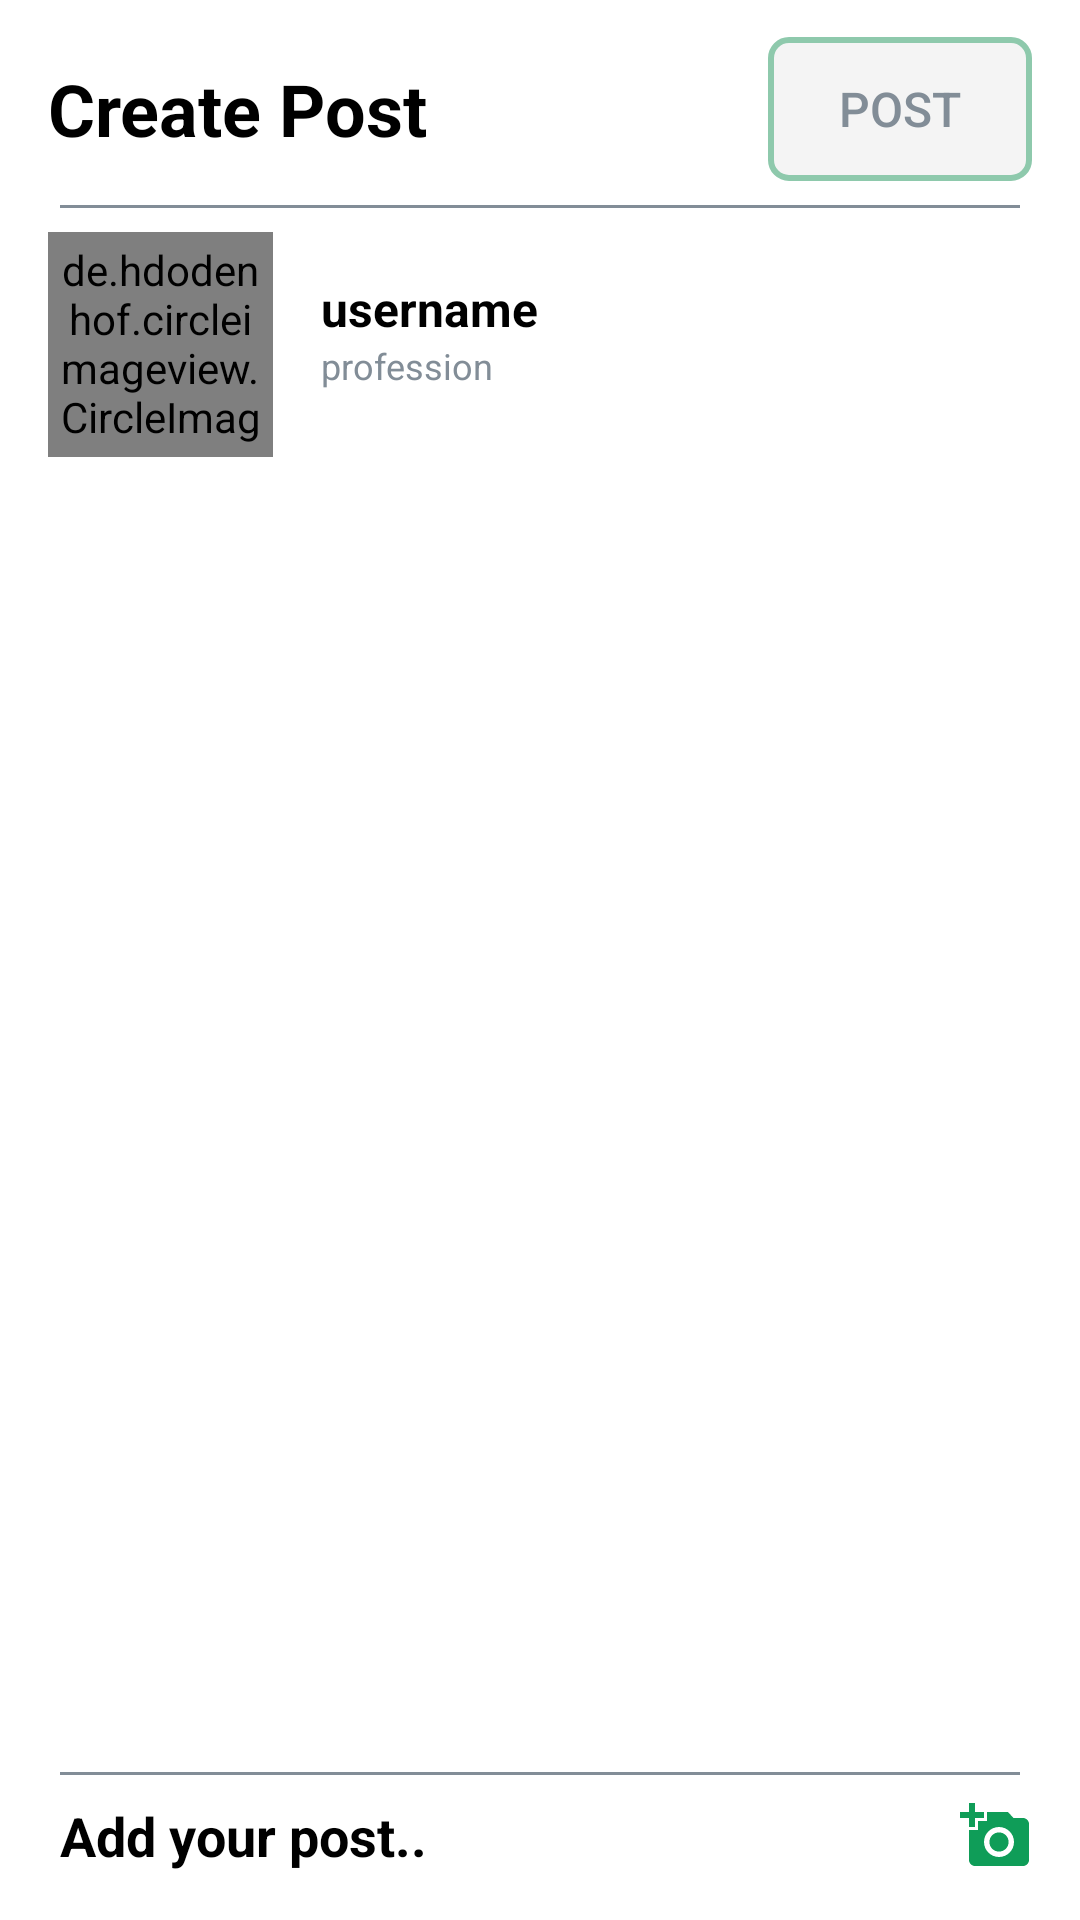

Write the Android layout XML for this screen, with the resource values it uses.
<!-- AndroidManifest.xml: application theme Theme.SocialMedia -->
<!-- res/layout/fragment_add.xml -->
<?xml version="1.0" encoding="utf-8"?>
<androidx.constraintlayout.widget.ConstraintLayout xmlns:android="http://schemas.android.com/apk/res/android"
    xmlns:app="http://schemas.android.com/apk/res-auto"
    xmlns:tools="http://schemas.android.com/tools"
    android:layout_width="match_parent"
    android:layout_height="match_parent"
    android:background="@color/white"
    tools:context=".Fragments.AddFragment">

    
    <TextView
        android:id="@+id/textView"
        android:layout_width="wrap_content"
        android:layout_height="wrap_content"
        android:layout_marginStart="16dp"
        android:layout_marginTop="20dp"
        android:text="Create Post"
        android:textColor="@color/black"
        android:textSize="24sp"
        android:textStyle="bold"
        app:layout_constraintStart_toStartOf="parent"
        app:layout_constraintTop_toTopOf="parent" />

    <androidx.appcompat.widget.AppCompatButton
        android:id="@+id/btn_post"
        android:layout_width="wrap_content"
        android:layout_height="wrap_content"
        android:layout_marginEnd="16dp"
        android:background="@drawable/bg_follow_btn"
        android:text="post"
        android:textColor="@color/grad_start"
        android:textSize="16sp"
        android:enabled="false"
        app:layout_constraintBottom_toBottomOf="@+id/textView"
        app:layout_constraintEnd_toEndOf="parent"
        app:layout_constraintTop_toTopOf="@+id/textView" />

    <View
        android:id="@+id/divider5"
        android:layout_width="match_parent"
        android:layout_height="1dp"
        android:layout_marginHorizontal="20dp"
        android:layout_marginTop="16dp"
        android:background="@color/grad_start"
        app:layout_constraintEnd_toEndOf="parent"
        app:layout_constraintHorizontal_bias="0.5"
        app:layout_constraintStart_toStartOf="parent"
        app:layout_constraintTop_toBottomOf="@id/textView" />

    <de.hdodenhof.circleimageview.CircleImageView
        android:id="@+id/post_profile"
        android:layout_width="75dp"
        android:layout_height="75dp"
        android:layout_marginTop="8dp"
        android:padding="3dp"
        android:src="@drawable/profile"
        app:layout_constraintStart_toStartOf="@+id/textView"
        app:layout_constraintTop_toBottomOf="@+id/divider5" />

    <TextView
        android:id="@+id/post_username"
        android:layout_width="wrap_content"
        android:layout_height="wrap_content"
        android:layout_marginStart="16dp"
        android:text="username"
        android:textColor="@color/black"
        android:textSize="16sp"
        android:textStyle="bold"
        app:layout_constraintBottom_toTopOf="@+id/post_profession"
        app:layout_constraintStart_toEndOf="@+id/post_profile"
        app:layout_constraintTop_toBottomOf="@+id/divider5"
        app:layout_constraintVertical_chainStyle="packed" />

    <TextView
        android:id="@+id/post_profession"
        android:layout_width="wrap_content"
        android:layout_height="wrap_content"
        android:text="profession"
        android:textColor="@color/grad_start"
        android:textSize="12sp"
        app:layout_constraintBottom_toBottomOf="@+id/post_profile"
        app:layout_constraintStart_toStartOf="@+id/post_username"
        app:layout_constraintTop_toBottomOf="@+id/post_username" />


    <ImageView
        android:id="@+id/post"
        android:layout_width="400dp"
        android:layout_height="400dp"
        android:src="@drawable/profile"
        android:layout_marginTop="8dp"
        android:visibility="gone"
        app:layout_constraintEnd_toEndOf="parent"
        app:layout_constraintHorizontal_bias="0.5"
        app:layout_constraintStart_toStartOf="parent"
        app:layout_constraintTop_toBottomOf="@+id/post_profile" />

    <EditText
        android:id="@+id/post_caption"
        android:layout_width="0dp"
        android:layout_height="0dp"
        android:layout_marginBottom="6dp"
        android:background="@drawable/bt_et"
        android:ems="10"
        android:hint="Caption here.."
        android:inputType="text"
        android:padding="8dp"
        android:textSize="16sp"
        android:layout_margin="6dp"
        android:gravity="start"
        app:layout_constraintBottom_toTopOf="@+id/divider6"
        app:layout_constraintEnd_toEndOf="@id/post"
        app:layout_constraintStart_toStartOf="@+id/post"
        app:layout_constraintTop_toBottomOf="@+id/post" />

    <View
        android:id="@+id/divider6"
        android:layout_width="match_parent"
        android:layout_height="1dp"
        android:layout_marginHorizontal="20dp"
        android:layout_marginBottom="8dp"
        android:background="@color/grad_start"
        app:layout_constraintBottom_toTopOf="@+id/textView2"
        app:layout_constraintEnd_toEndOf="parent"
        app:layout_constraintHorizontal_bias="0.5"
        app:layout_constraintStart_toStartOf="parent" />

    <TextView
        android:id="@+id/textView2"
        android:layout_width="wrap_content"
        android:layout_height="wrap_content"
        android:layout_marginBottom="16dp"
        android:text="Add your post.."
        android:textColor="@color/black"
        android:textSize="18sp"
        android:textStyle="bold"
        app:layout_constraintBottom_toBottomOf="parent"
        app:layout_constraintStart_toStartOf="@+id/divider6" />

    <ImageView
        android:id="@+id/btn_add_img"
        android:layout_width="wrap_content"
        android:layout_height="wrap_content"
        android:layout_marginEnd="16dp"
        android:src="@drawable/addimage"
        app:layout_constraintBottom_toBottomOf="@id/textView2"
        app:layout_constraintEnd_toEndOf="parent"
        app:layout_constraintTop_toTopOf="@id/textView2"
        app:tint="@color/app_main_color" />

</androidx.constraintlayout.widget.ConstraintLayout>
<!-- resources referenced by this layout -->
<resources>
  <color name="app_main_color">#0F9D58</color>
  <color name="black">#FF000000</color>
  <color name="grad_start">#828D97</color>
  <color name="white">#FFFFFFFF</color>
  <!-- drawable addimage (drawable) -->
  <vector android:height="24dp" android:tint="#E3E3E3"
      android:viewportHeight="24" android:viewportWidth="24"
      android:width="24dp" xmlns:android="http://schemas.android.com/apk/res/android">
      <path android:fillColor="@android:color/white" android:pathData="M3,4V1h2v3h3v2H5v3H3V6H0V4H3zM6,10V7h3V4h7l1.83,2H21c1.1,0 2,0.9 2,2v12c0,1.1 -0.9,2 -2,2H5c-1.1,0 -2,-0.9 -2,-2V10H6zM13,19c2.76,0 5,-2.24 5,-5s-2.24,-5 -5,-5s-5,2.24 -5,5S10.24,19 13,19zM9.8,14c0,1.77 1.43,3.2 3.2,3.2s3.2,-1.43 3.2,-3.2s-1.43,-3.2 -3.2,-3.2S9.8,12.23 9.8,14z"/>
  </vector>
  <!-- drawable bg_follow_btn (drawable) -->
  <?xml version="1.0" encoding="utf-8"?>
  <shape xmlns:android="http://schemas.android.com/apk/res/android">
  
      <stroke android:color="#8EC9AC"
          android:width="2dp"/>
  
      <solid android:color="@color/bg_frag"/>
  
      <corners android:radius="6dp"/>
  
  </shape>
  <!-- drawable profile: jpg bitmap (drawable, 89694 bytes) -->
  <style name="Theme.SocialMedia" parent="Base.Theme.SocialMedia" />
  <color name="bg_frag">#F4F4F4</color>
  <style name="Base.Theme.SocialMedia" parent="Theme.Material3.DayNight.NoActionBar">
          
          
          <item name="colorPrimary">#0F9D58</item>
          <item name="colorPrimaryVariant">#0F9D58</item>
          <item name="colorOnPrimary">@color/black</item>
  
          <item name="colorSecondary">#1DE9B6</item>100
          <item name="colorSecondaryVariant">#3DA68A</item>
          <item name="colorOnSecondary">@color/black</item>
  
          <item name="android:statusBarColor" tools:targetApi="l">?attr/colorPrimaryVariant</item>
      </style>
</resources>
